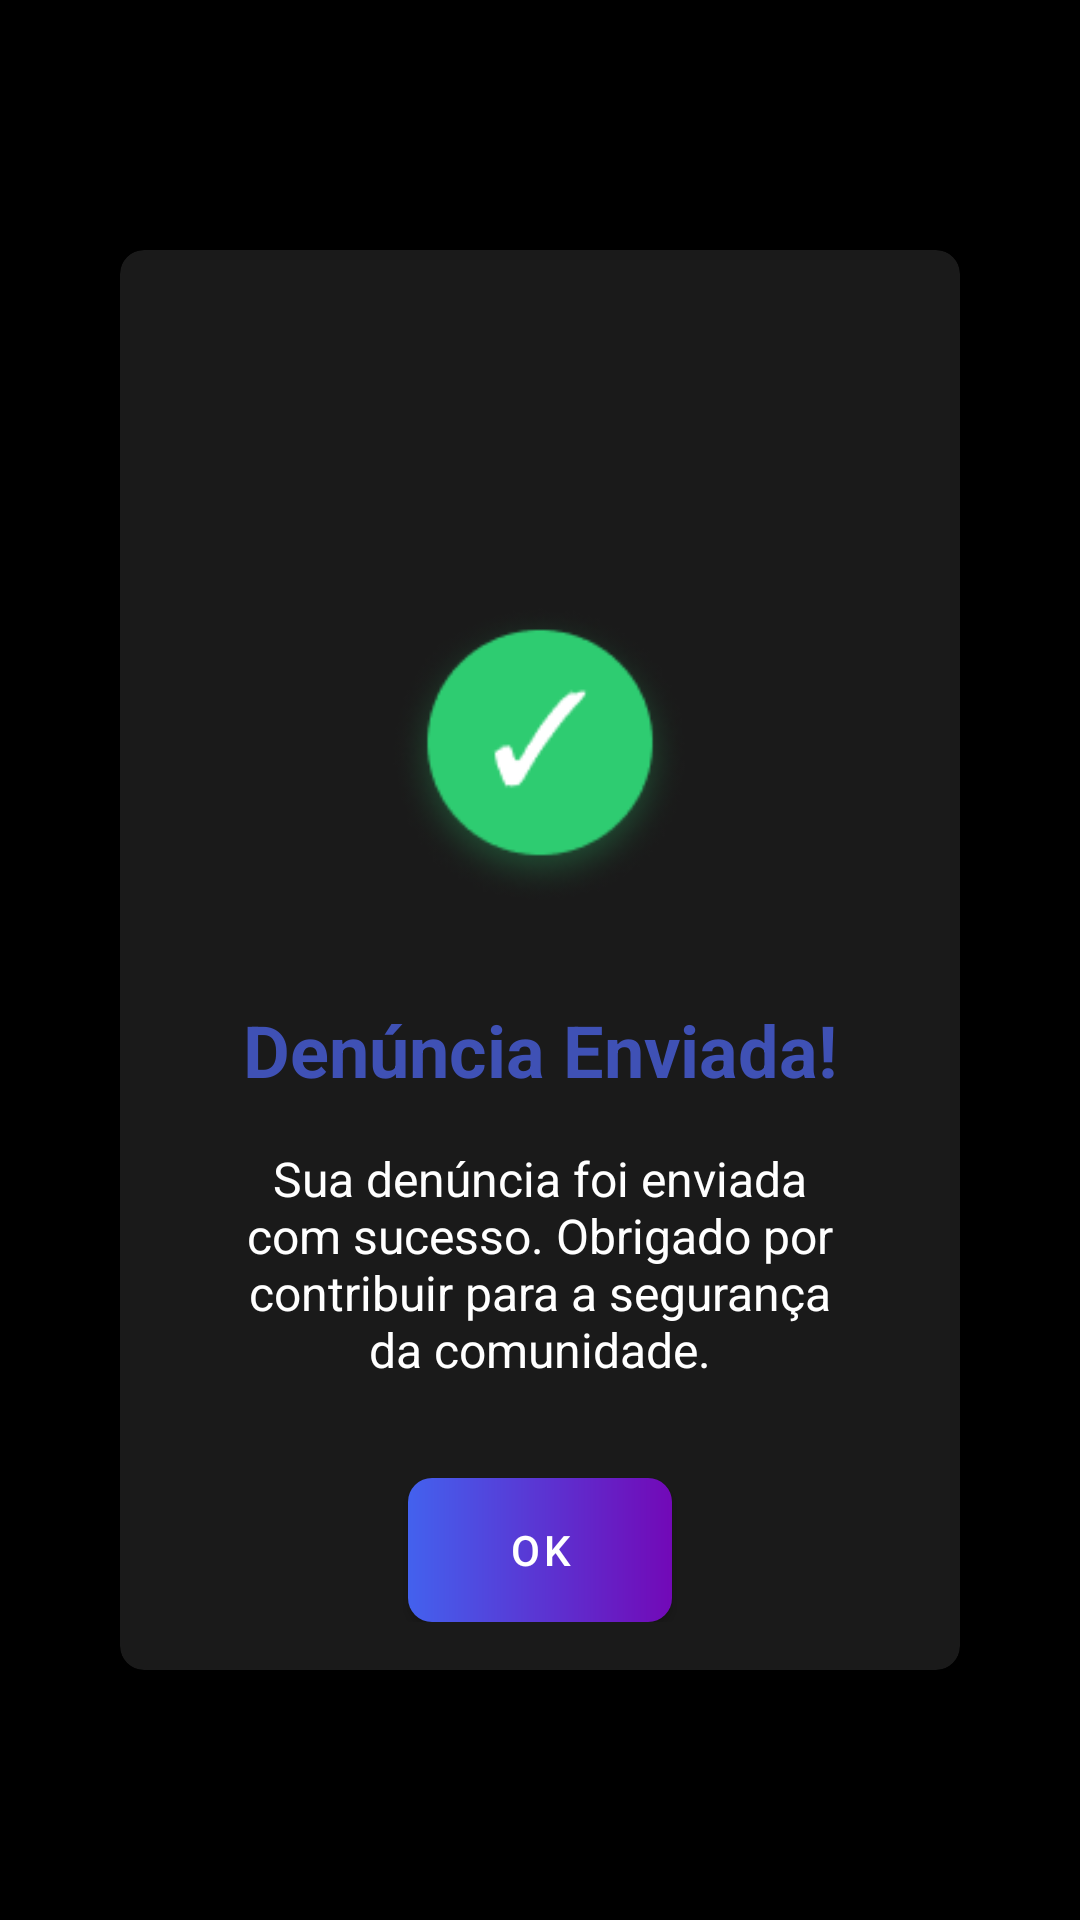

Layout XML and referenced resources for this Android screen:
<!-- AndroidManifest.xml: application theme Theme.DenunciaAI -->
<!-- res/layout/activity_success.xml -->
<?xml version="1.0" encoding="utf-8"?>
<androidx.constraintlayout.widget.ConstraintLayout xmlns:android="http://schemas.android.com/apk/res/android"
    xmlns:app="http://schemas.android.com/apk/res-auto"
    android:layout_width="match_parent"
    android:layout_height="match_parent"
    android:background="@color/colorBlack"
    android:padding="24dp">


        <androidx.cardview.widget.CardView
            android:id="@+id/formContainer"
            android:layout_width="match_parent"
            android:layout_height="wrap_content"
            android:layout_marginHorizontal="16dp"
            app:cardBackgroundColor="@color/container"
            app:cardCornerRadius="8dp"
            app:cardElevation="4dp"
            app:layout_constraintBottom_toBottomOf="parent"
            app:layout_constraintEnd_toEndOf="parent"
            app:layout_constraintStart_toStartOf="parent"
            app:layout_constraintTop_toTopOf="parent"
            app:layout_constraintVertical_bias="0.5"
            app:layout_constraintHorizontal_bias="0.5">

            <androidx.constraintlayout.widget.ConstraintLayout
                android:layout_width="match_parent"
                android:layout_height="wrap_content"
                android:padding="16dp">
    <ImageView
        android:id="@+id/ivSuccess"
        android:layout_width="100dp"
        android:layout_height="100dp"
        android:src="@drawable/success"
        android:contentDescription="@string/desc_success_icon"
        app:layout_constraintStart_toStartOf="parent"
        app:layout_constraintEnd_toEndOf="parent"
        app:layout_constraintTop_toTopOf="parent"
        app:layout_constraintBottom_toBottomOf="parent"
        app:layout_constraintVertical_bias="0.3" />

    <TextView
        android:id="@+id/tvSuccessTitle"
        android:layout_width="wrap_content"
        android:layout_height="wrap_content"
        android:text="@string/title_denuncia_enviada"
        android:textSize="24sp"
        android:textStyle="bold"
        android:textColor="@color/colorPrimary"
        app:layout_constraintStart_toStartOf="parent"
        app:layout_constraintEnd_toEndOf="parent"
        app:layout_constraintTop_toBottomOf="@id/ivSuccess"
        android:layout_marginTop="32dp" />

    <TextView
        android:id="@+id/tvSuccessMessage"
        android:layout_width="0dp"
        android:layout_height="wrap_content"
        android:text="@string/msg_denuncia_enviada_sucesso"
        android:textAlignment="center"
        android:textSize="16sp"
        android:textColor="@color/colorWhite"
        app:layout_constraintStart_toStartOf="parent"
        app:layout_constraintEnd_toEndOf="parent"
        app:layout_constraintTop_toBottomOf="@id/tvSuccessTitle"
        android:layout_marginTop="16dp"
        android:layout_marginStart="24dp"
        android:layout_marginEnd="24dp" />

    <com.google.android.material.button.MaterialButton
        android:id="@+id/btnOk"
        android:layout_width="wrap_content"
        android:layout_height="wrap_content"
        android:text="@string/btn_ok"
        android:textColor="@color/colorWhite"
        android:background="@drawable/gradient_button_background"
        app:backgroundTint="@null"
        app:layout_constraintStart_toStartOf="parent"
        app:layout_constraintEnd_toEndOf="parent"
        app:layout_constraintTop_toBottomOf="@id/tvSuccessMessage"
        android:layout_marginTop="32dp" />
                    </androidx.constraintlayout.widget.ConstraintLayout>
        </androidx.cardview.widget.CardView>

</androidx.constraintlayout.widget.ConstraintLayout>
<!-- resources referenced by this layout -->
<resources>
  <color name="colorBlack">#000000</color>
  <color name="colorPrimary">#3F51B5</color>
  <color name="colorWhite">#FFFFFF</color>
  <color name="container">#1A1A1A</color>
  <!-- drawable gradient_button_background (drawable) -->
  <?xml version="1.0" encoding="utf-8"?>
  <shape xmlns:android="http://schemas.android.com/apk/res/android"
      android:shape="rectangle">
      <corners android:radius="8dp" />
      <gradient
          android:angle="0"
          android:endColor="#7209B7"
          android:startColor="#4361EE"
          android:type="linear" />
      <padding
          android:bottom="8dp"
          android:left="8dp"
          android:right="8dp"
          android:top="8dp" />
  </shape>
  <!-- drawable success: png bitmap (drawable, 12763 bytes) -->
  <string name="btn_ok">OK</string>
  <string name="desc_success_icon">Ícone de sucesso</string>
  <string name="msg_denuncia_enviada_sucesso">Sua denúncia foi enviada com sucesso. Obrigado por contribuir para a segurança da comunidade.</string>
  <string name="title_denuncia_enviada">Denúncia Enviada!</string>
  <style name="Theme.DenunciaAI" parent="Theme.MaterialComponents.DayNight.NoActionBar">
          
          <item name="colorPrimary">@color/colorPrimary</item>
          <item name="colorPrimaryVariant">@color/colorPrimaryDark</item>
          <item name="colorOnPrimary">@color/colorWhite</item>
          
          
          <item name="colorSecondary">@color/colorAccent</item>
          <item name="colorSecondaryVariant">@color/colorAccent</item>
          <item name="colorOnSecondary">@color/colorBlack</item>
          
          
          <item name="android:statusBarColor">@color/colorPrimaryDark</item>
          
          
          <item name="android:textColorPrimary">@color/colorBlack</item>
          <item name="android:textColorSecondary">@color/colorPrimaryDark</item>
          
          
          <item name="buttonStyle">@style/Widget.DenunciaAI.Button</item>
      </style>
  <color name="colorPrimaryDark">#303F9F</color>
  <color name="colorAccent">#FF4081</color>
  <style name="Widget.DenunciaAI.Button" parent="Widget.MaterialComponents.Button">
          <item name="android:textColor">@color/colorWhite</item>
          <item name="backgroundTint">@color/colorPrimary</item>
      </style>
</resources>
